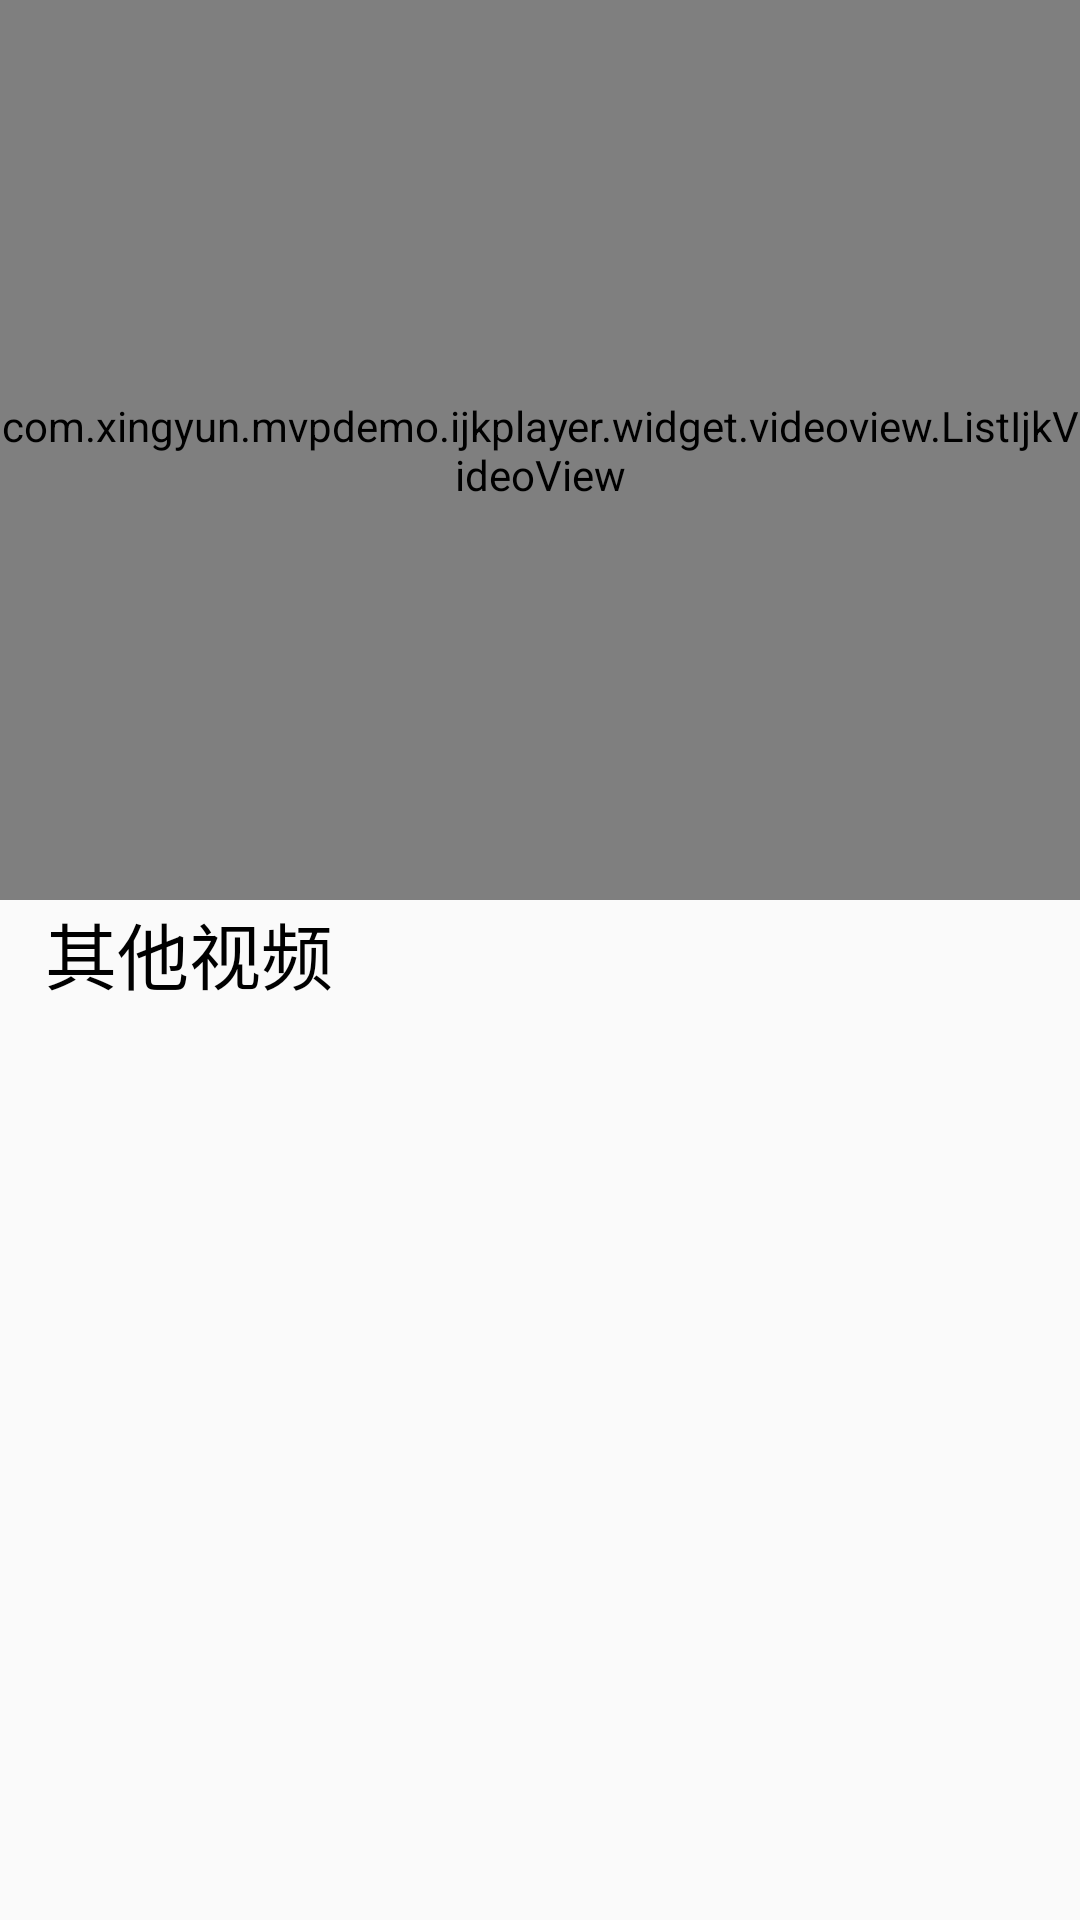

Layout XML and referenced resources for this Android screen:
<!-- AndroidManifest.xml: application theme AppTheme -->
<!-- res/layout/activity_ijkplayer.xml -->
<?xml version="1.0" encoding="utf-8"?>
<LinearLayout xmlns:android="http://schemas.android.com/apk/res/android"
    android:layout_width="match_parent"
    android:layout_height="match_parent"
    android:orientation="vertical">

    <com.xingyun.mvpdemo.ijkplayer.widget.videoview.ListIjkVideoView
        android:id="@+id/player"
        android:layout_width="match_parent"
        android:layout_height="300dp" />

    <TextView
        android:layout_width="match_parent"
        android:layout_height="wrap_content"
        android:paddingLeft="15dp"
        android:text="其他视频"
        android:textColor="@color/black"
        android:textSize="24sp" />

    <View
        android:layout_width="60dp"
        android:layout_height="3dp"
        android:layout_marginLeft="15dp"
        android:background="@color/red_color"></View>


    <android.support.v7.widget.RecyclerView
        android:id="@+id/recyclerView"
        android:layout_width="match_parent"
        android:layout_height="match_parent"
        android:layout_marginTop="10dp"></android.support.v7.widget.RecyclerView>

</LinearLayout>
<!-- resources referenced by this layout -->
<resources>
  <color name="black">#000000</color>
  <style name="AppTheme" parent="Theme.AppCompat.Light.NoActionBar">
          
          <item name="colorPrimary">@color/colorPrimary</item>
          <item name="colorPrimaryDark">@color/colorPrimaryDark</item>
          <item name="colorAccent">@color/colorAccent</item>
      </style>
  <color name="colorPrimary">#4285F4</color>
  <color name="colorPrimaryDark">#3367D6</color>
  <color name="colorAccent">#FFC400</color>
</resources>
